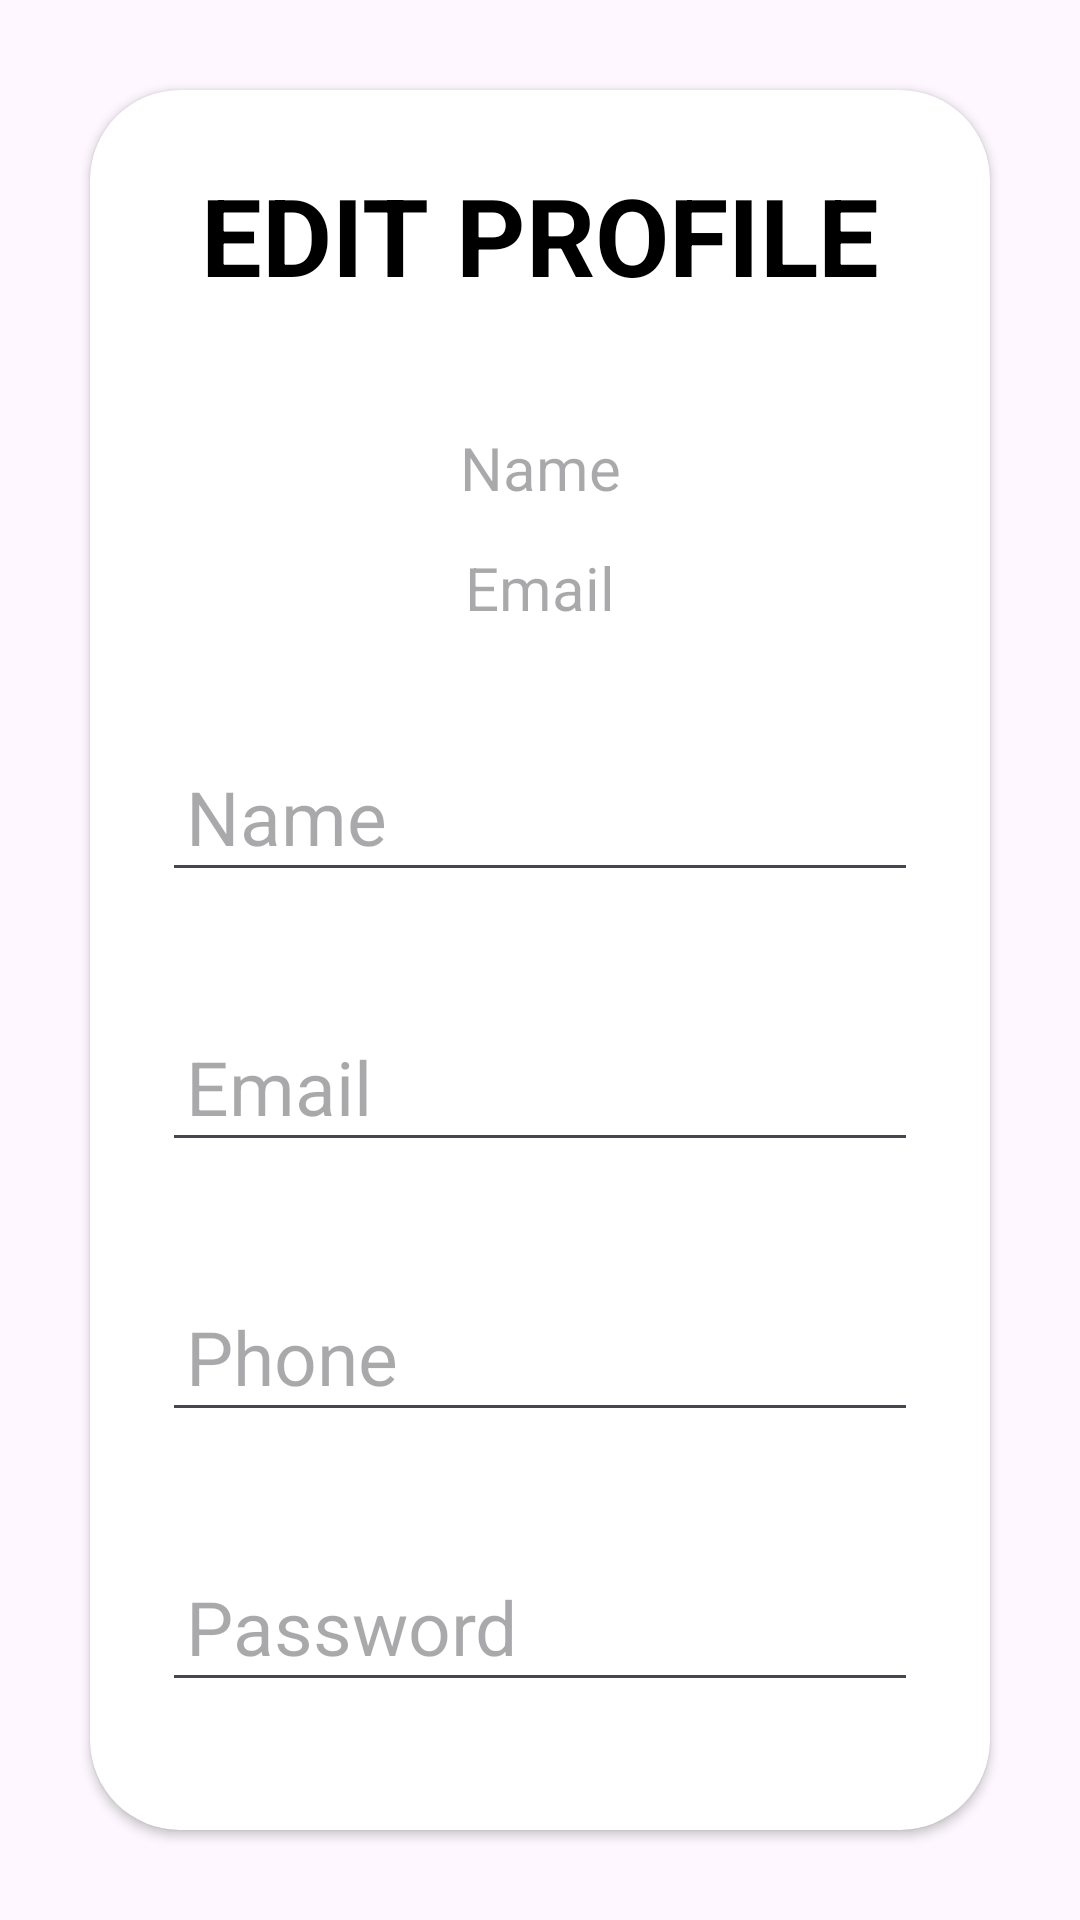

Reconstruct the res/layout file that produces this screen, plus the resources it refers to.
<!-- AndroidManifest.xml: application theme Theme.FidoF -->
<!-- res/layout/activity_edit_profile.xml -->
<?xml version="1.0" encoding="utf-8"?>
<LinearLayout xmlns:android="http://schemas.android.com/apk/res/android"
    xmlns:app="http://schemas.android.com/apk/res-auto"
    xmlns:tools="http://schemas.android.com/tools"
    android:id="@+id/main"
    android:layout_width="match_parent"
    android:layout_height="match_parent"
    tools:context=".EditProfile"
    android:orientation="vertical"
    android:gravity="center">

    <androidx.cardview.widget.CardView
        android:layout_width="match_parent"
        android:layout_height="wrap_content"
        android:layout_margin="30dp"
        app:cardCornerRadius="30dp"
        android:elevation="20dp">

        <LinearLayout
            android:layout_width="match_parent"
            android:layout_height="wrap_content"
            android:gravity="center_horizontal"
            android:orientation="vertical"
            android:padding="24dp">

            <TextView
                android:layout_width="match_parent"
                android:layout_height="wrap_content"
                android:text="EDIT PROFILE"
                android:textAlignment="center"
                android:textColor="@color/black"
                android:textSize="36dp"
                android:textStyle="bold" />
            <TextView
                android:id="@+id/profileName_up"
                android:layout_width="100dp"
                android:layout_height="25dp"
                android:layout_marginTop="40dp"
                android:hint="Name"
                android:textColor="@color/black"
                android:textSize="20dp"
                android:textAlignment="center"/>
            <TextView
                android:id="@+id/profileEmail_up"
                android:layout_width="200dp"
                android:layout_height="25dp"
                android:layout_marginTop="15dp"
                android:hint="Email"
                android:textColor="@color/black"
                android:textSize="20dp"
                android:textAlignment="center"/>

            <EditText
                android:id="@+id/profileName_edit"
                android:layout_width="match_parent"
                android:layout_height="50dp"
                android:layout_marginTop="40dp"
                android:hint="Name"
                android:padding="8dp"
                android:textColor="@color/black"
                android:textSize="25dp"/>

            <EditText
                android:id="@+id/profileEmail_edit"
                android:layout_width="match_parent"
                android:layout_height="50dp"
                android:layout_marginTop="40dp"
                android:hint="Email"
                android:padding="8dp"
                android:textColor="@color/black"
                android:textSize="25dp"/>

            <EditText
                android:id="@+id/profilePhone_edit"
                android:layout_width="match_parent"
                android:layout_height="50dp"
                android:layout_marginTop="40dp"
                android:hint="Phone"
                android:padding="8dp"
                android:textColor="@color/black"
                android:textSize="25dp"/>

            <EditText
                android:id="@+id/profilePassword_edit"
                android:layout_width="match_parent"
                android:layout_height="50dp"
                android:layout_marginTop="40dp"
                android:hint="Password"
                android:padding="8dp"
                android:textColor="@color/black"
                android:textSize="25dp"/>

            <androidx.appcompat.widget.AppCompatButton
                android:layout_width="match_parent"
                android:layout_height="60dp"
                android:text="SAVE"
                android:id="@+id/save_button"
                android:textSize="18sp"
                android:background="@color/Purple"
                android:textColor="@color/white"
                android:layout_marginTop="30dp"/>



        </LinearLayout>
    </androidx.cardview.widget.CardView>







</LinearLayout>
<!-- resources referenced by this layout -->
<resources>
  <color name="Purple">#8338ec</color>
  <color name="black">#FF000000</color>
  <color name="white">#FFFFFFFF</color>
  <style name="Theme.FidoF" parent="Base.Theme.FidoF" />
  <style name="Base.Theme.FidoF" parent="Theme.Material3.DayNight.NoActionBar">
          
          
      </style>
</resources>
